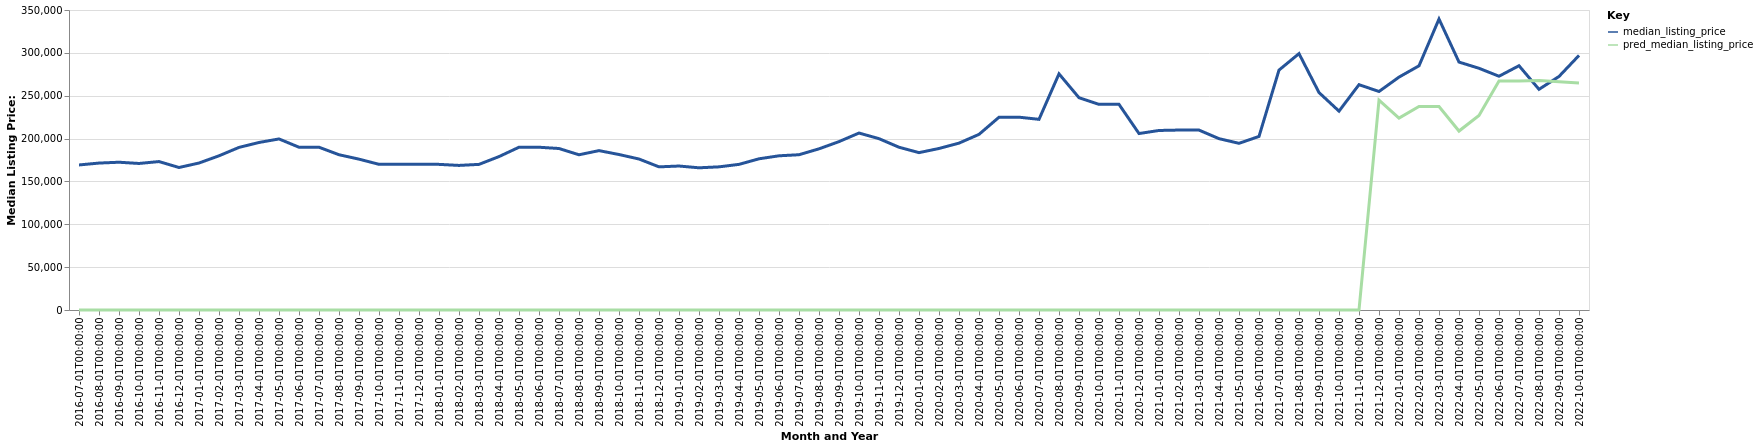

The table this chart was drawn from, first rows:
date, time_idx, median_listing_price, thirty_year_interest_rate_five, month, county_name, active_listing_count, pred_median_listing_price, month_year
2016-07-01, 0, 169225, 3.72, 7, Scottsboro, AL, 245.0, 0, Jul-2016
2016-08-01, 1, 171425, 3.73, 8, Scottsboro, AL, 233.0, 0, Aug-2016
2016-09-01, 2, 172400, 3.66, 9, Scottsboro, AL, 228.0, 0, Sep-2016
2016-10-01, 3, 170950, 3.64, 10, Scottsboro, AL, 220.0, 0, Oct-2016
2016-11-01, 4, 173175, 3.66, 11, Scottsboro, AL, 214.0, 0, Nov-2016
2016-12-01, 5, 166250, 3.48, 12, Scottsboro, AL, 209.0, 0, Dec-2016
2017-01-01, 6, 171475, 3.45, 1, Scottsboro, AL, 192.0, 0, Jan-2017
2017-02-01, 7, 179900, 3.5, 2, Scottsboro, AL, 189.0, 0, Feb-2017
2017-03-01, 8, 189700, 3.52, 3, Scottsboro, AL, 195.0, 0, Mar-2017
2017-04-01, 9, 195450, 4.03, 4, Scottsboro, AL, 190.0, 0, Apr-2017
2017-05-01, 10, 199575, 4.32, 5, Scottsboro, AL, 198.0, 0, May-2017
2017-06-01, 11, 189900, 4.2, 6, Scottsboro, AL, 204.0, 0, Jun-2017
2017-07-01, 12, 189900, 4.19, 7, Scottsboro, AL, 213.0, 0, Jul-2017
2017-08-01, 13, 181150, 4.3, 8, Scottsboro, AL, 202.0, 0, Aug-2017
2017-09-01, 14, 176000, 4.1, 9, Scottsboro, AL, 203.0, 0, Sep-2017
2017-10-01, 15, 169950, 4.05, 10, Scottsboro, AL, 220.0, 0, Oct-2017
2017-11-01, 16, 169900, 3.94, 11, Scottsboro, AL, 215.0, 0, Nov-2017
2017-12-01, 17, 170000, 4.03, 12, Scottsboro, AL, 201.0, 0, Dec-2017
2018-01-01, 18, 169900, 3.93, 1, Scottsboro, AL, 192.0, 0, Jan-2018
2018-02-01, 19, 168675, 3.83, 2, Scottsboro, AL, 189.0, 0, Feb-2018
2018-03-01, 20, 169900, 3.94, 3, Scottsboro, AL, 184.0, 0, Mar-2018
2018-04-01, 21, 178975, 3.95, 4, Scottsboro, AL, 190.0, 0, Apr-2018
2018-05-01, 22, 189900, 3.99, 5, Scottsboro, AL, 182.0, 0, May-2018
2018-06-01, 23, 189900, 4.15, 6, Scottsboro, AL, 199.0, 0, Jun-2018
2018-07-01, 24, 188400, 4.4, 7, Scottsboro, AL, 192.0, 0, Jul-2018
2018-08-01, 25, 181100, 4.46, 8, Scottsboro, AL, 192.0, 0, Aug-2018
2018-09-01, 26, 185950, 4.58, 9, Scottsboro, AL, 195.0, 0, Sep-2018
2018-10-01, 27, 181400, 4.66, 10, Scottsboro, AL, 201.0, 0, Oct-2018
2018-11-01, 28, 176150, 4.62, 11, Scottsboro, AL, 188.0, 0, Nov-2018
2018-12-01, 29, 167000, 4.54, 12, Scottsboro, AL, 173.0, 0, Dec-2018
2019-01-01, 30, 167975, 4.6, 1, Scottsboro, AL, 167.0, 0, Jan-2019
2019-02-01, 31, 165900, 4.72, 2, Scottsboro, AL, 166.0, 0, Feb-2019
2019-03-01, 32, 167014, 4.9, 3, Scottsboro, AL, 158.0, 0, Mar-2019
2019-04-01, 33, 169900, 4.94, 4, Scottsboro, AL, 161.0, 0, Apr-2019
2019-05-01, 34, 176400, 4.75, 5, Scottsboro, AL, 164.0, 0, May-2019
2019-06-01, 35, 179900, 4.51, 6, Scottsboro, AL, 171.0, 0, Jun-2019
2019-07-01, 36, 181150, 4.41, 7, Scottsboro, AL, 167.0, 0, Jul-2019
2019-08-01, 37, 188018, 4.41, 8, Scottsboro, AL, 154.0, 0, Aug-2019
2019-09-01, 38, 196445, 4.2, 9, Scottsboro, AL, 158.0, 0, Sep-2019
2019-10-01, 39, 206450, 4.14, 10, Scottsboro, AL, 160.0, 0, Oct-2019
2019-11-01, 40, 199900, 3.84, 11, Scottsboro, AL, 159.0, 0, Nov-2019
2019-12-01, 41, 189900, 3.81, 12, Scottsboro, AL, 152.0, 0, Dec-2019
2020-01-01, 42, 183600, 3.75, 1, Scottsboro, AL, 145.0, 0, Jan-2020
2020-02-01, 43, 188450, 3.73, 2, Scottsboro, AL, 133.0, 0, Feb-2020
2020-03-01, 44, 194675, 3.78, 3, Scottsboro, AL, 131.0, 0, Mar-2020
2020-04-01, 45, 204900, 3.75, 4, Scottsboro, AL, 120.0, 0, Apr-2020
2020-05-01, 46, 224900, 3.74, 5, Scottsboro, AL, 110.0, 0, May-2020
2020-06-01, 47, 224950, 3.72, 6, Scottsboro, AL, 101.0, 0, Jun-2020
2020-07-01, 48, 222450, 3.49, 7, Scottsboro, AL, 102.0, 0, Jul-2020
2020-08-01, 49, 275500, 3.65, 8, Scottsboro, AL, 88.0, 0, Aug-2020
2020-09-01, 50, 247675, 3.33, 9, Scottsboro, AL, 85.0, 0, Sep-2020
2020-10-01, 51, 239900, 3.28, 10, Scottsboro, AL, 86.0, 0, Oct-2020
2020-11-01, 52, 239900, 3.21, 11, Scottsboro, AL, 83.0, 0, Nov-2020
2020-12-01, 53, 205875, 3.07, 12, Scottsboro, AL, 81.0, 0, Dec-2020
2021-01-01, 54, 209450, 2.99, 1, Scottsboro, AL, 72.0, 0, Jan-2021
2021-02-01, 55, 209950, 2.93, 2, Scottsboro, AL, 63.0, 0, Feb-2021
2021-03-01, 56, 209900, 2.88, 3, Scottsboro, AL, 59.0, 0, Mar-2021
2021-04-01, 57, 199900, 2.84, 4, Scottsboro, AL, 51.0, 0, Apr-2021
2021-05-01, 58, 194450, 2.71, 5, Scottsboro, AL, 51.0, 0, May-2021
2021-06-01, 59, 202500, 2.79, 6, Scottsboro, AL, 67.0, 0, Jun-2021
... 16 more rows
